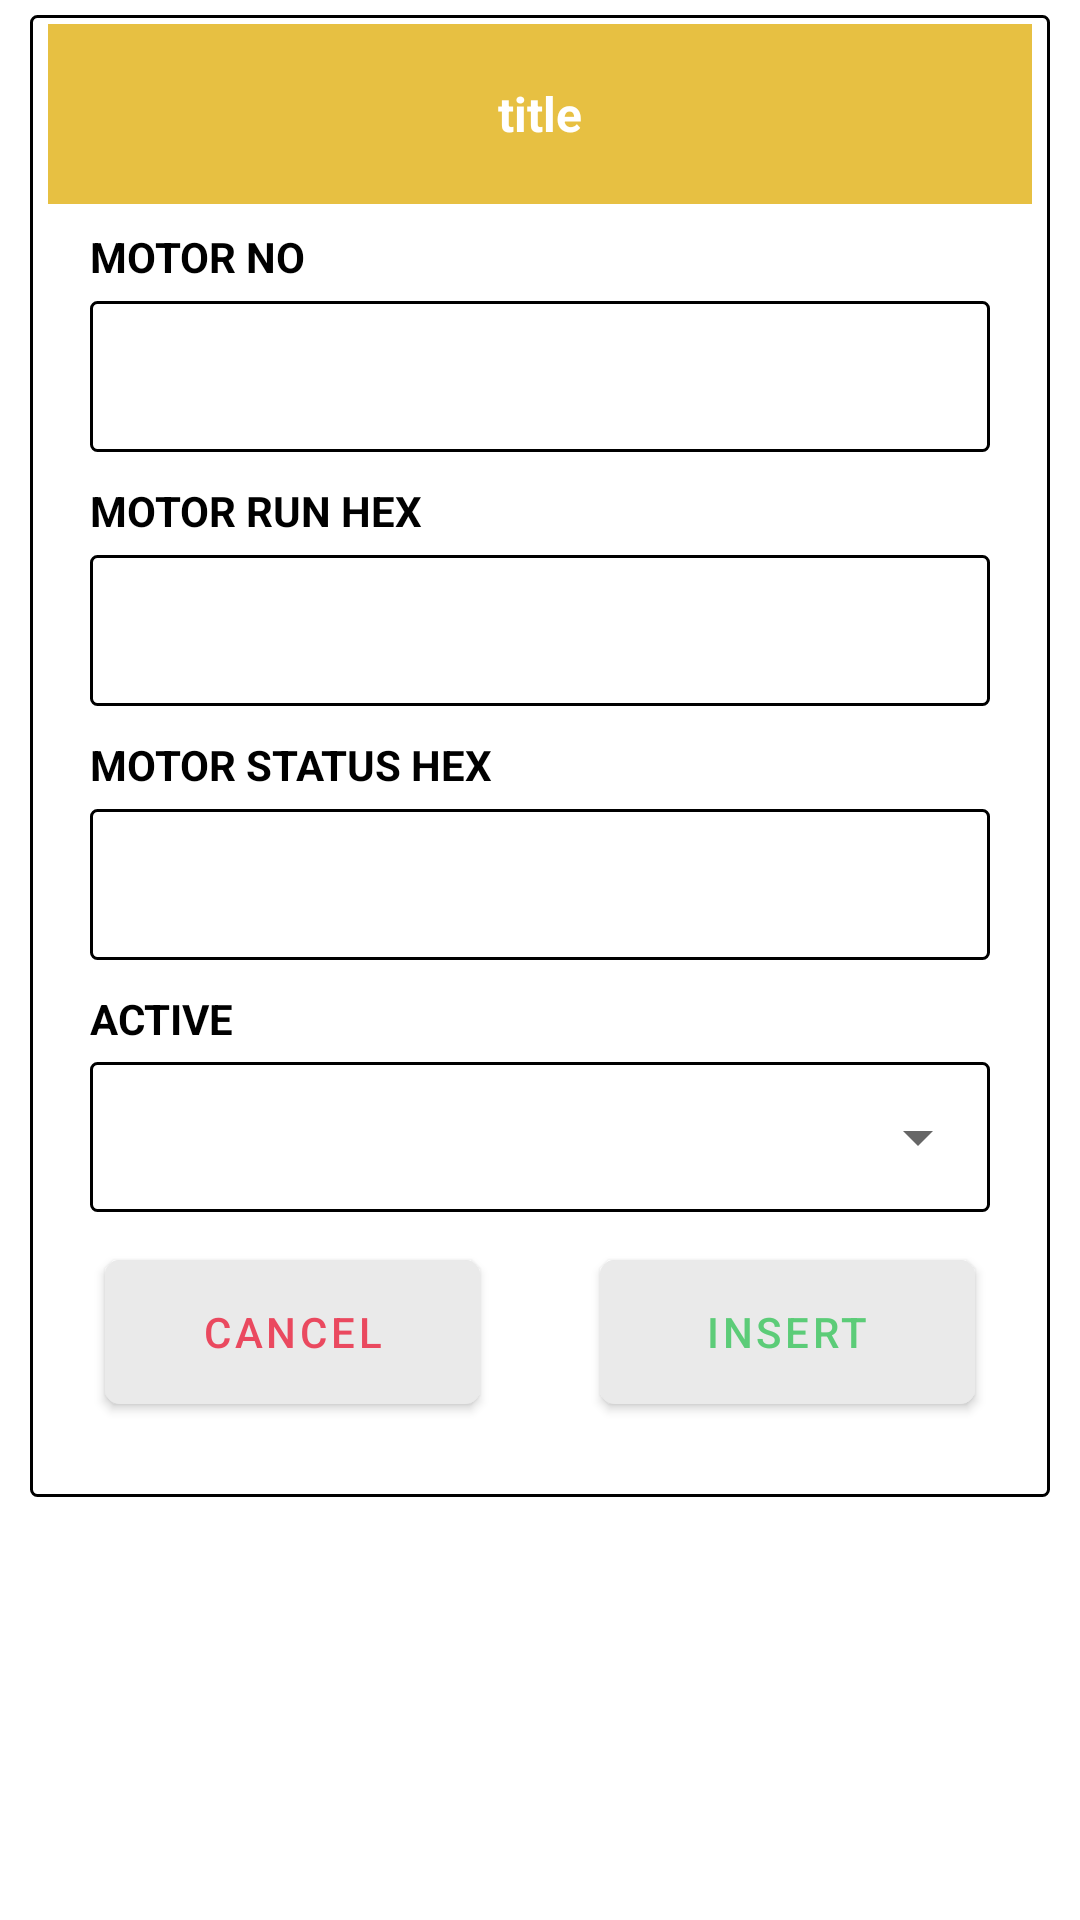

Android layout source for this screen:
<!-- AndroidManifest.xml: application theme Theme.DevTech -->
<!-- res/layout/motor_dialog.xml -->
<?xml version="1.0" encoding="utf-8"?>
<LinearLayout
    xmlns:android="http://schemas.android.com/apk/res/android"
    xmlns:app="http://schemas.android.com/apk/res-auto"
    android:layout_width="match_parent"
    android:layout_height="wrap_content"
    android:id="@+id/motor_dialog"
    android:orientation="vertical"
    android:backgroundTint="@color/white"
    android:padding="5dp">

    <LinearLayout
        android:layout_width="match_parent"
        android:layout_height="wrap_content"
        android:layout_marginHorizontal="5dp"
        android:gravity="center"
        android:orientation="vertical"
        android:background="@drawable/outline_box">
    <LinearLayout
        android:layout_width="match_parent"
        android:layout_height="wrap_content"
        android:layout_marginHorizontal="3dp"
        android:gravity="center"
        android:orientation="vertical">

        <TextView
            android:id="@+id/dialog_title"
            android:layout_width="match_parent"
            android:layout_height="60dp"
            android:layout_margin="3dp"
            android:padding="10dp"
            android:gravity="center"
            android:background="@color/appbar"
            android:textColor="@color/white"
            android:textSize="16sp"
            android:textStyle="bold"
            android:text="title"
            app:layout_constraintTop_toTopOf="parent"/>
    </LinearLayout>
    <ScrollView
        android:layout_width="match_parent"
        android:layout_height="match_parent">
        <LinearLayout
            android:layout_width="match_parent"
            android:layout_height="wrap_content"
            android:layout_marginHorizontal="5dp"
            android:gravity="center"
            android:orientation="vertical"
            android:layout_marginBottom="10dp">
            <LinearLayout
                android:layout_width="match_parent"
                android:layout_height="wrap_content"
                android:layout_marginLeft="10dp"
                android:layout_marginRight="10dp"
                android:orientation="vertical">

                <LinearLayout
                    android:layout_width="match_parent"
                    android:layout_height="wrap_content"
                    android:layout_marginLeft="5dp"
                    android:layout_marginTop="5dp"
                    android:layout_marginRight="10dp">
                    <TextView
                        android:layout_width="wrap_content"
                        android:layout_height="wrap_content"
                        android:text="Motor No"
                        android:textColor="@color/black"
                        android:textSize="14sp"
                        android:textStyle="bold"
                        android:textAllCaps="true"/>
                </LinearLayout>


                <com.google.android.material.textfield.TextInputLayout
                    style="@style/Widget.MaterialComponents.TextInputLayout.OutlinedBox"
                    android:layout_width="match_parent"
                    android:layout_height="wrap_content">

                    <com.google.android.material.textfield.TextInputEditText
                        android:id="@+id/motor_no"
                        android:layout_width="match_parent"
                        android:layout_height="wrap_content"
                        android:layout_marginLeft="5dp"
                        android:layout_marginRight="5dp"
                        android:layout_marginBottom="5dp"
                        android:imeOptions="actionNext"
                        android:inputType="number"
                        android:maxLength="2"
                        android:textSize="12sp"
                        app:hintAnimationEnabled="true"
                        android:background="@drawable/outline_box"/>
                </com.google.android.material.textfield.TextInputLayout>

                <LinearLayout
                    android:layout_width="match_parent"
                    android:layout_height="wrap_content"
                    android:layout_marginLeft="5dp"
                    android:layout_marginTop="5dp"
                    android:layout_marginRight="10dp">
                    <TextView
                        android:layout_width="wrap_content"
                        android:layout_height="wrap_content"
                        android:text="Motor Run HEX"
                        android:textColor="@color/black"
                        android:textSize="14sp"
                        android:textStyle="bold"
                        android:textAllCaps="true"/>
                </LinearLayout>

                <com.google.android.material.textfield.TextInputLayout
                    style="@style/Widget.MaterialComponents.TextInputLayout.OutlinedBox"
                    android:layout_width="match_parent"
                    android:layout_height="wrap_content">

                    <com.google.android.material.textfield.TextInputEditText
                        android:id="@+id/run_hex"
                        android:layout_width="match_parent"
                        android:layout_height="wrap_content"
                        android:layout_marginLeft="5dp"
                        android:layout_marginRight="5dp"
                        android:layout_marginBottom="5dp"
                        android:gravity="top|start"
                        android:inputType="text"
                        android:textAlignment="viewStart"
                        android:maxLength="100"
                        android:textSize="12sp"
                        android:maxLines="2"
                        android:imeOptions="actionNext"
                        app:hintAnimationEnabled="true"
                        android:background="@drawable/outline_box"/>
                </com.google.android.material.textfield.TextInputLayout>

                <LinearLayout
                    android:layout_width="match_parent"
                    android:layout_height="wrap_content"
                    android:layout_marginLeft="5dp"
                    android:layout_marginTop="5dp"
                    android:layout_marginRight="10dp">
                    <TextView
                        android:layout_width="wrap_content"
                        android:layout_height="wrap_content"
                        android:text="Motor Status Hex"
                        android:textColor="@color/black"
                        android:textSize="14sp"
                        android:textStyle="bold"
                        android:textAllCaps="true"/>
                </LinearLayout>


                <com.google.android.material.textfield.TextInputLayout
                    style="@style/Widget.MaterialComponents.TextInputLayout.OutlinedBox"
                    android:layout_width="match_parent"
                    android:layout_height="wrap_content">

                    <com.google.android.material.textfield.TextInputEditText
                        android:id="@+id/status_hex"
                        android:layout_width="match_parent"
                        android:layout_height="wrap_content"
                        android:layout_marginLeft="5dp"
                        android:layout_marginRight="5dp"
                        android:layout_marginBottom="5dp"
                        android:gravity="top|start"
                        android:inputType="text"
                        android:textAlignment="viewStart"
                        android:maxLength="100"
                        android:textSize="12sp"
                        android:maxLines="1"
                        android:imeOptions="actionNext"
                        app:hintAnimationEnabled="true"
                        android:background="@drawable/outline_box"/>
                </com.google.android.material.textfield.TextInputLayout>

                <LinearLayout
                    android:layout_width="match_parent"
                    android:layout_height="wrap_content"
                    android:layout_marginLeft="5dp"
                    android:layout_marginTop="5dp"
                    android:layout_marginRight="10dp">
                    <TextView
                        android:layout_width="wrap_content"
                        android:layout_height="wrap_content"
                        android:text="Active"
                        android:textColor="@color/black"
                        android:textSize="14sp"
                        android:textStyle="bold"
                        android:textAllCaps="true"/>
                </LinearLayout>

                <LinearLayout
                    android:layout_width="match_parent"
                    android:layout_height="wrap_content"
                    android:layout_marginLeft="5dp"
                    android:layout_marginTop="5dp"
                    android:layout_marginRight="5dp"
                    android:background="@drawable/outline_box"
                    android:orientation="vertical">

                    <Spinner
                        android:id="@+id/motor_active"
                        android:layout_width="match_parent"
                        android:layout_height="50dp"
                        android:padding="10dp"
                        android:textAllCaps="true"
                        android:textSize="12sp"
                        android:textStyle="bold" />
                </LinearLayout>

            </LinearLayout>
            <LinearLayout
                android:layout_width="match_parent"
                android:layout_height="wrap_content"
                android:layout_weight="1"
                android:layout_gravity="top"
                android:gravity="top"
                android:layout_marginTop="10dp"
                android:layout_marginBottom="15dp"
                android:orientation="horizontal">

                <com.google.android.material.button.MaterialButton
                    android:id="@+id/motor_cancel_btn"
                    android:layout_width="match_parent"
                    android:layout_height="60dp"
                    android:layout_marginHorizontal="20dp"
                    android:layout_weight="1"
                    android:backgroundTint="@color/borderColor"
                    android:textColor="@color/red"
                    android:text="CANCEL"
                    app:cornerRadius="5dp" />

                <com.google.android.material.button.MaterialButton
                    android:id="@+id/motor_insert_btn"
                    android:layout_width="match_parent"
                    android:layout_height="60dp"
                    android:layout_marginHorizontal="20dp"
                    android:layout_weight="1"
                    android:backgroundTint="@color/borderColor"
                    android:textColor="@color/green"
                    android:text="INSERT"
                    app:cornerRadius="5dp" />
            </LinearLayout>

        </LinearLayout>

    </ScrollView>

    </LinearLayout>
</LinearLayout>
<!-- resources referenced by this layout -->
<resources>
  <color name="appbar">#E7C042</color>
  <color name="black">#FF000000</color>
  <color name="borderColor">#EAEAEA</color>
  <color name="green">#5ccc78</color>
  <color name="red">#ea495f</color>
  <color name="white">#FFFFFFFF</color>
  <!-- drawable outline_box (drawable) -->
  <?xml version="1.0" encoding="utf-8"?>
  <shape
      xmlns:android="http://schemas.android.com/apk/res/android">
      <solid android:color="@color/white"></solid>
      <stroke android:width="1dp" android:color="@color/black" />
      <corners android:radius="2dp"/>
  </shape>
  <style name="Theme.DevTech" parent="Theme.MaterialComponents.Light.NoActionBar">
          
          <item name="colorPrimary">@color/appbar</item>
          <item name="colorOnPrimary">@color/appbar</item>
          
          <item name="colorOnSecondary">@color/appbar</item>
          
          <item name="android:statusBarColor">@color/appbar</item>
          
      </style>
</resources>
